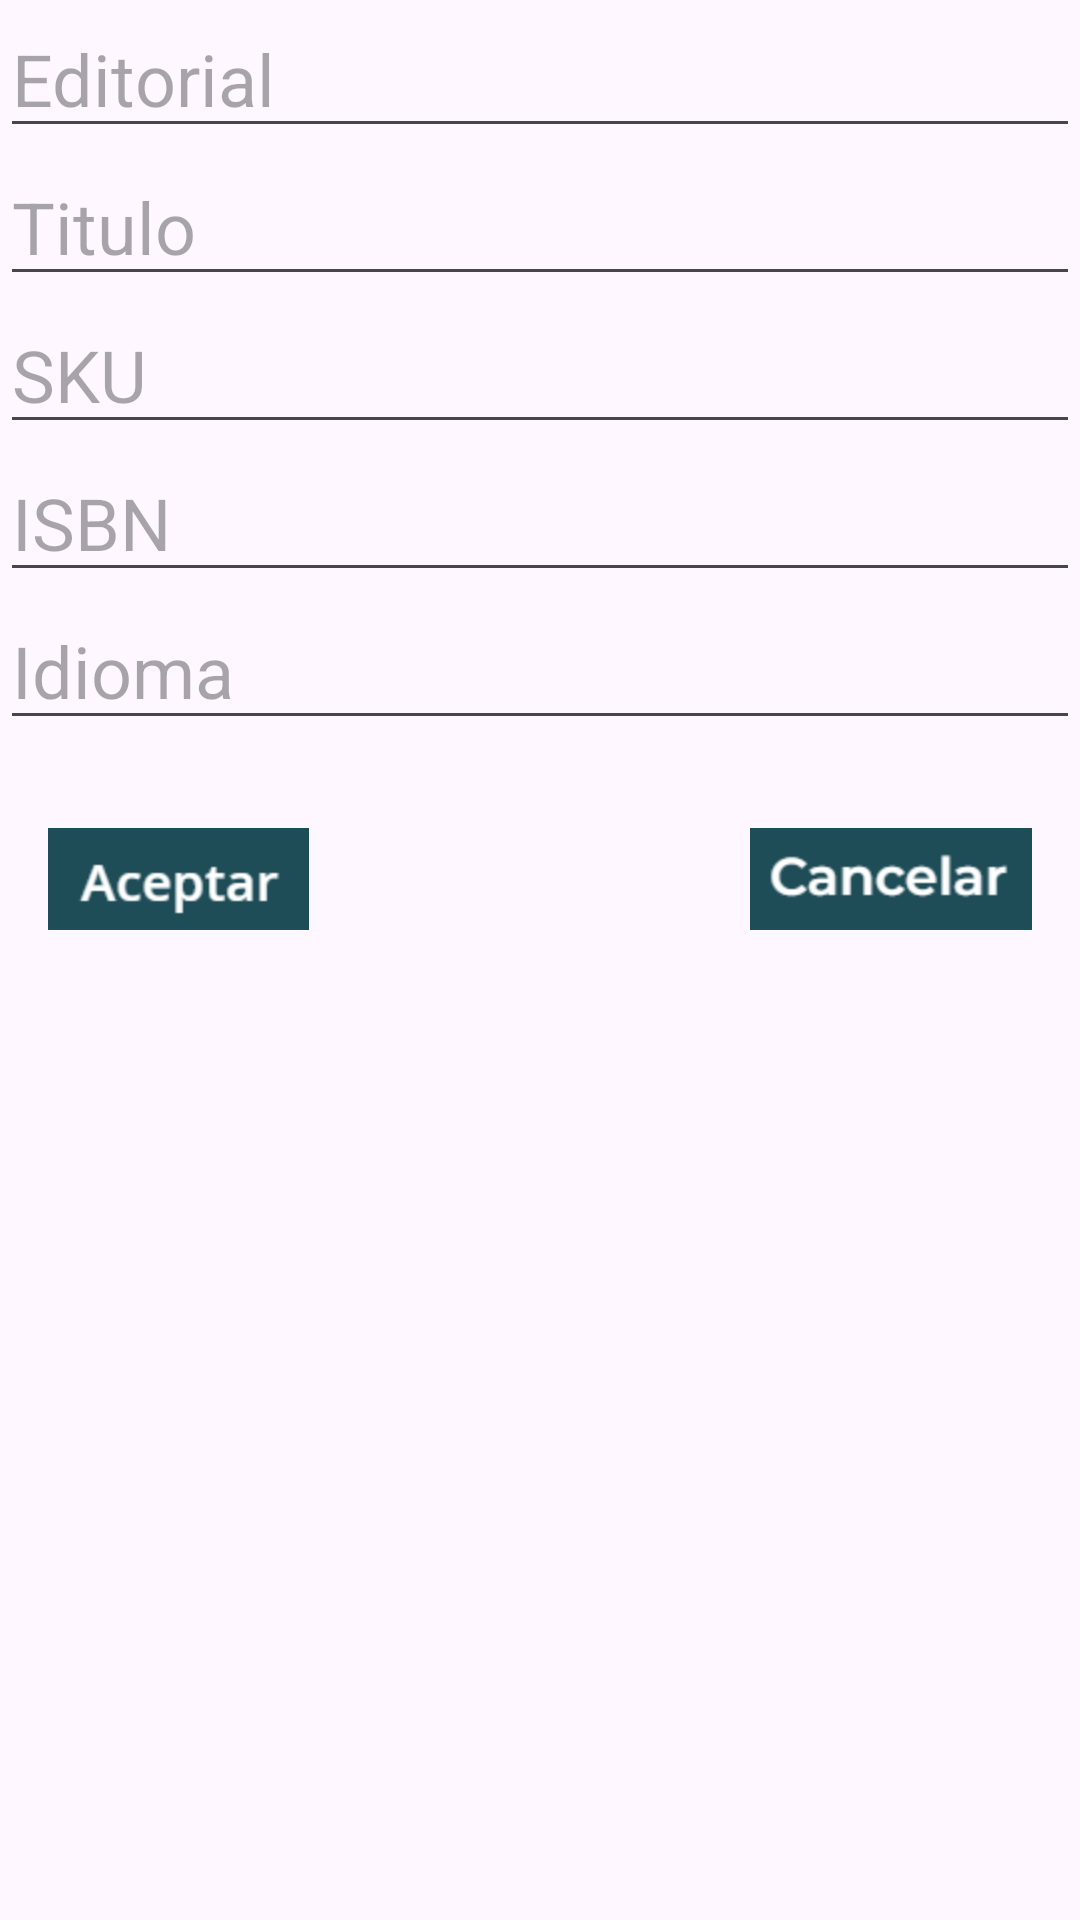

This screen was rendered from an Android layout file. Write that file and the resources it references.
<!-- AndroidManifest.xml: application theme Theme.Eva_LIbros -->
<!-- res/layout/dialogo.xml -->
<?xml version="1.0" encoding="utf-8"?>
<LinearLayout xmlns:android="http://schemas.android.com/apk/res/android"
    xmlns:app="http://schemas.android.com/apk/res-auto"
    xmlns:tools="http://schemas.android.com/tools"
    android:layout_width="match_parent"
    android:layout_height="match_parent"
    android:orientation="vertical"
    android:gravity="center"
    android:layout_marginTop="200dp">

    <EditText
        android:id="@+id/et_editorial"
        android:layout_width="match_parent"
        android:layout_height="wrap_content"
        android:textSize="24sp"
        android:inputType="text"
        android:hint="Editorial" />

    <EditText
        android:id="@+id/et_titulo"
        android:layout_width="match_parent"
        android:layout_height="wrap_content"
        android:textSize="24sp"
        android:inputType="text"
        android:hint="Titulo" />

    <EditText
        android:id="@+id/et_sku"
        android:layout_width="match_parent"
        android:layout_height="wrap_content"
        android:textSize="24sp"
        android:inputType="text"
        android:hint="SKU" />

    <EditText
        android:id="@+id/et_isbn"
        android:layout_width="match_parent"
        android:layout_height="wrap_content"
        android:textSize="24sp"
        android:inputType="text"
        android:hint="ISBN"/>
    <EditText
        android:id="@+id/et_idioma"
        android:layout_width="match_parent"
        android:layout_height="wrap_content"
        android:textSize="24sp"
        android:inputType="text"
        android:hint="Idioma"
        />

    <androidx.constraintlayout.widget.ConstraintLayout
        android:layout_width="match_parent"
        android:layout_height="match_parent"
        android:layout_gravity="center_vertical">
        <ImageButton
            android:id="@+id/btn_agregar"
            android:layout_width="87dp"
            android:layout_height="34dp"
            android:layout_marginStart="16dp"
            android:layout_weight="1"
            android:src="@mipmap/btn_aceptar"
            android:text=""
            app:layout_constraintBottom_toBottomOf="parent"
            app:layout_constraintEnd_toStartOf="@+id/btn_cancelar"
            app:layout_constraintHorizontal_bias="0.0"
            app:layout_constraintStart_toStartOf="parent"
            app:layout_constraintTop_toTopOf="parent"
            app:layout_constraintVertical_bias="0.082" />

        <ImageButton
            android:id="@+id/btn_cancelar"
            android:layout_width="94dp"
            android:layout_height="34dp"
            android:layout_marginEnd="16dp"
            android:layout_weight="1"
            android:src="@mipmap/btn_cancelar"
            app:layout_constraintBottom_toBottomOf="parent"
            app:layout_constraintEnd_toEndOf="parent"
            app:layout_constraintTop_toTopOf="parent"
            app:layout_constraintVertical_bias="0.082" />

    </androidx.constraintlayout.widget.ConstraintLayout>

</LinearLayout>
<!-- resources referenced by this layout -->
<resources>
  <!-- mipmap btn_aceptar: png bitmap (mipmap-hdpi, 2799 bytes) -->
  <!-- mipmap btn_cancelar: png bitmap (mipmap-hdpi, 2719 bytes) -->
  <style name="Theme.Eva_LIbros" parent="Base.Theme.Eva_LIbros" />
  <style name="Base.Theme.Eva_LIbros" parent="Theme.Material3.DayNight.NoActionBar">
          
          
      </style>
</resources>
